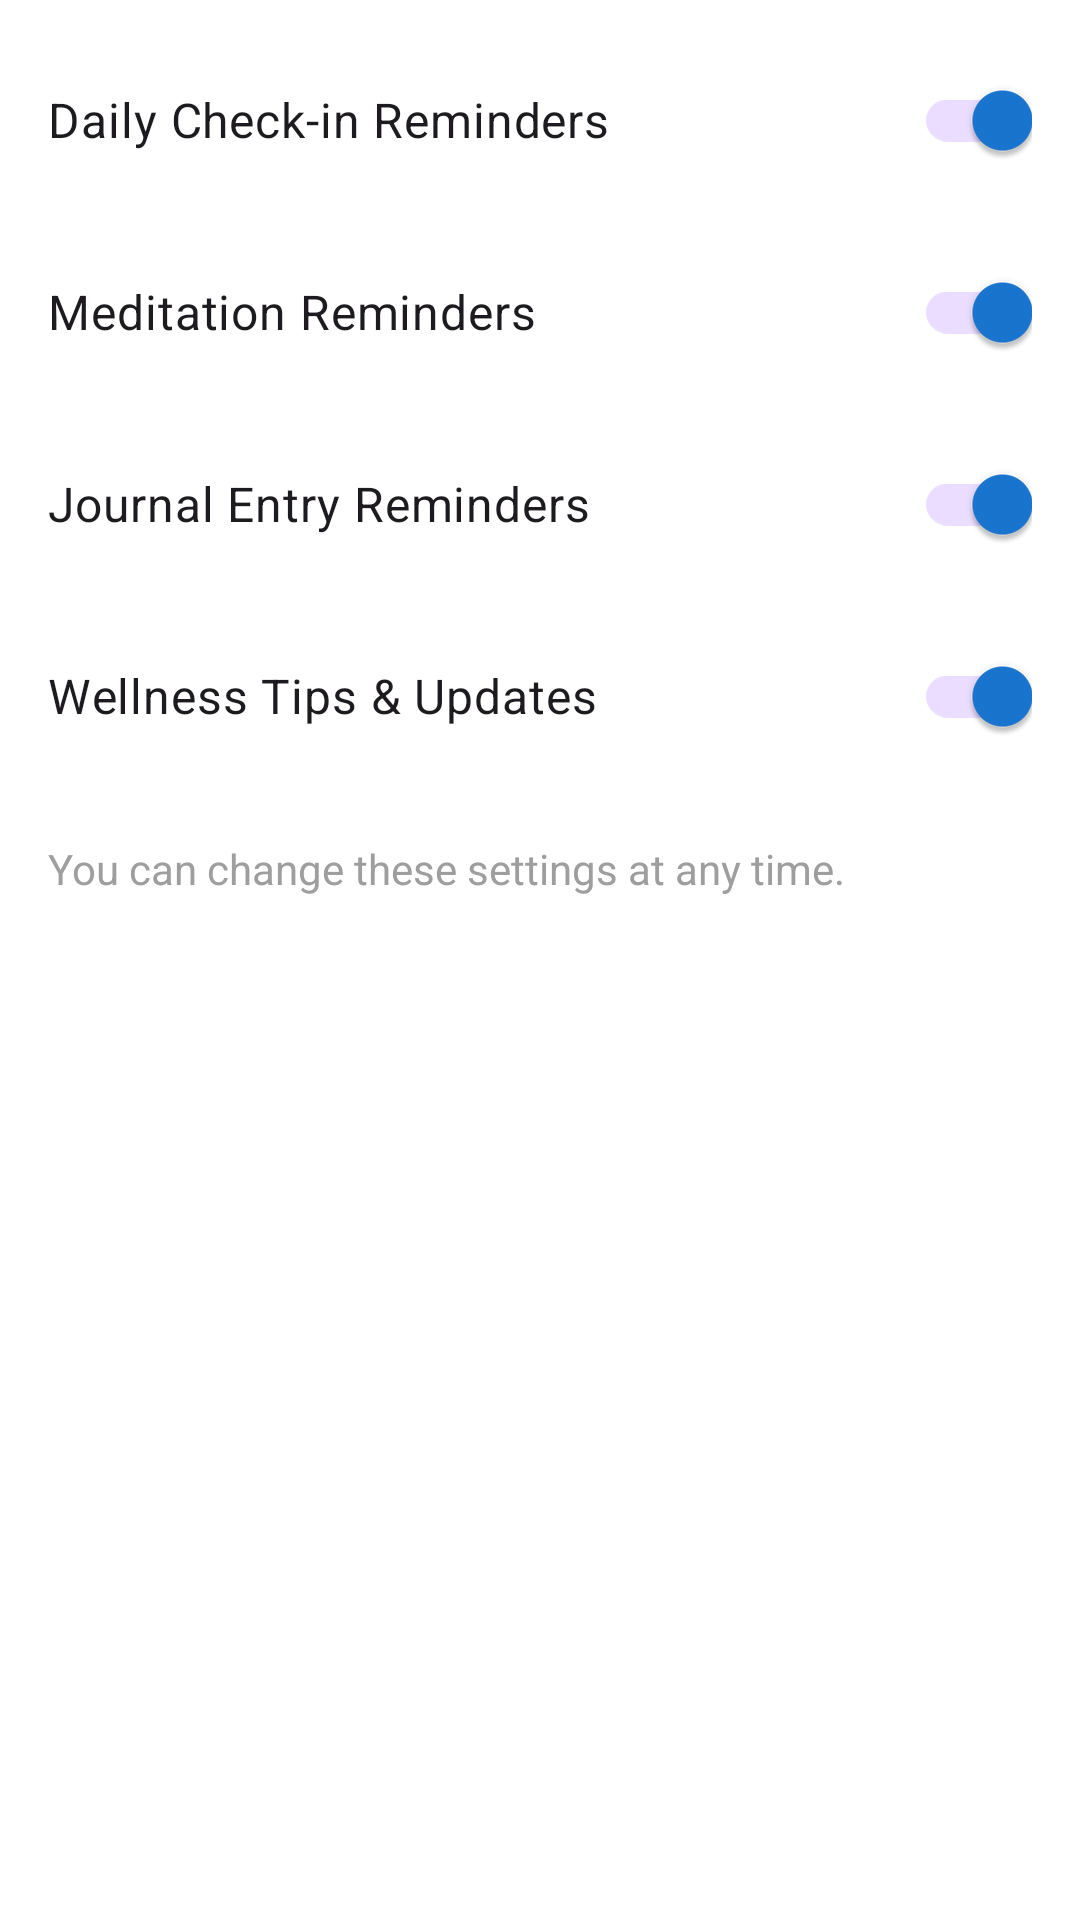

Write the Android layout XML for this screen, with the resource values it uses.
<!-- AndroidManifest.xml: application theme Theme.SignupLogin -->
<!-- res/layout/dialog_notifications.xml -->
<?xml version="1.0" encoding="utf-8"?>
<LinearLayout xmlns:android="http://schemas.android.com/apk/res/android"
    android:id="@+id/settings_container"
    android:layout_width="match_parent"
    android:layout_height="match_parent"
    android:orientation="vertical"
    android:padding="16dp">

    <androidx.appcompat.widget.SwitchCompat
        android:id="@+id/switch_checkin"
        android:layout_width="match_parent"
        android:layout_height="wrap_content"
        android:layout_marginBottom="16dp"
        android:checked="true"
        android:text="Daily Check-in Reminders"
        android:textSize="16sp" />

    <androidx.appcompat.widget.SwitchCompat
        android:id="@+id/switch_meditation"
        android:layout_width="match_parent"
        android:layout_height="wrap_content"
        android:layout_marginBottom="16dp"
        android:checked="true"
        android:text="Meditation Reminders"
        android:textSize="16sp" />

    <androidx.appcompat.widget.SwitchCompat
        android:id="@+id/switch_journal"
        android:layout_width="match_parent"
        android:layout_height="wrap_content"
        android:layout_marginBottom="16dp"
        android:checked="true"
        android:text="Journal Entry Reminders"
        android:textSize="16sp" />

    <androidx.appcompat.widget.SwitchCompat
        android:id="@+id/switch_tips"
        android:layout_width="match_parent"
        android:layout_height="wrap_content"
        android:layout_marginBottom="16dp"
        android:checked="true"
        android:text="Wellness Tips &amp; Updates"
        android:textSize="16sp" />

    <TextView
        android:layout_width="match_parent"
        android:layout_height="wrap_content"
        android:layout_marginTop="8dp"
        android:text="You can change these settings at any time."
        android:textColor="@color/gray"
        android:textSize="14sp" />

</LinearLayout>
<!-- resources referenced by this layout -->
<resources>
  <color name="gray">#9E9E9E</color>
  <style name="Theme.SignupLogin" parent="Base.Theme.SignupLogin" />
  <style name="Base.Theme.SignupLogin" parent="Theme.Material3.DayNight.NoActionBar">
  
          
          <item name="colorPrimary">@color/primary</item>
          <item name="colorOnPrimary">@color/white</item>
  
          
          <item name="colorSecondary">@color/accent</item>
          <item name="colorOnSecondary">@color/white</item>
  
          
          <item name="android:colorBackground">@color/background_light</item>
          <item name="colorOnBackground">@color/black</item>
  
          
          <item name="colorSurface">@color/white</item>
          <item name="colorOnSurface">@color/black</item>
  
          
          <item name="colorError">@color/error_red</item>
          <item name="colorOnError">@color/white</item>
  
          
          <item name="materialButtonStyle">@style/Widget.App.Button</item>
      </style>
  <color name="primary">#1976D2</color>
  <color name="white">#FFFFFFFF</color>
  <color name="accent">#FF9800</color>
  <color name="background_light">#FFFFFF</color>
  <color name="black">#FF000000</color>
  <color name="error_red">#F44336</color>
  <style name="Widget.App.Button" parent="Widget.Material3.Button">
          <item name="android:backgroundTint">@color/primary</item>
          <item name="android:textColor">@color/white</item>
      </style>
</resources>
